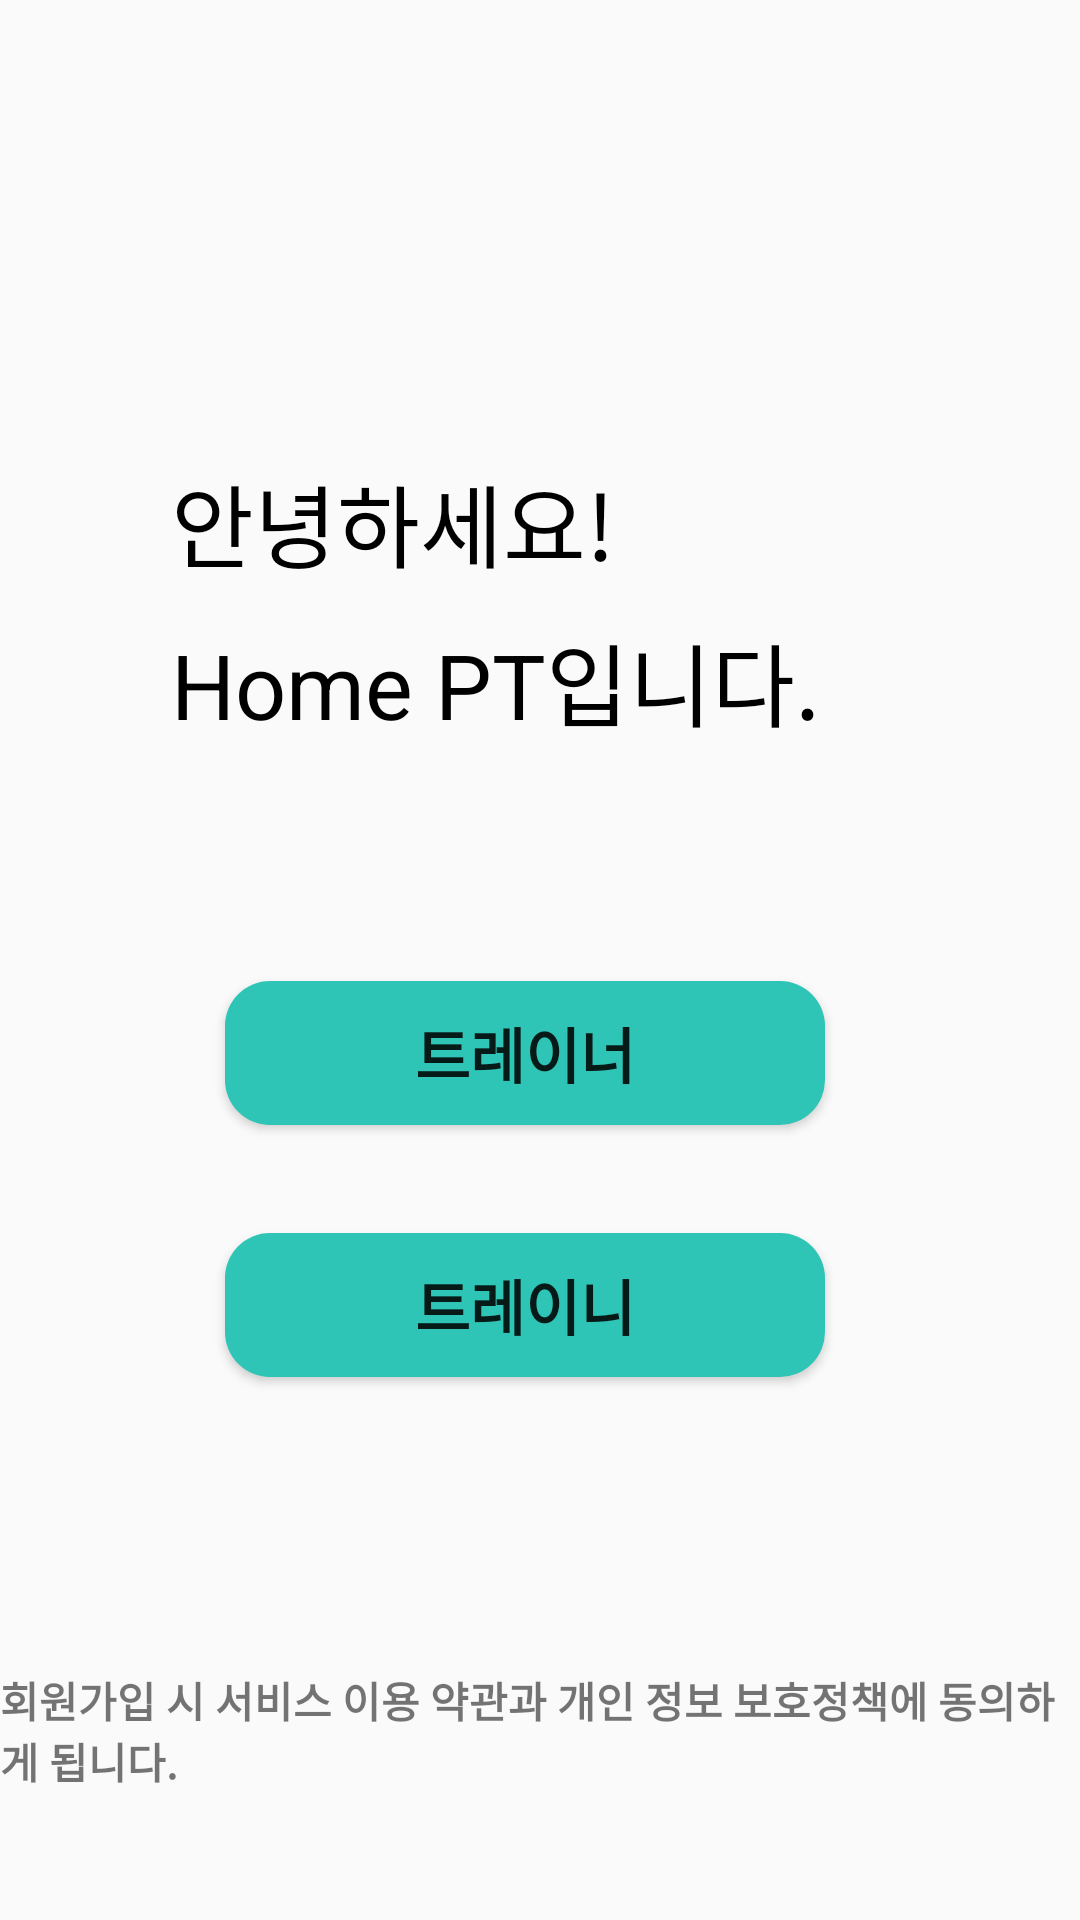

This screen was rendered from an Android layout file. Write that file and the resources it references.
<!-- AndroidManifest.xml: application theme Theme.Homept -->
<!-- res/layout/activity_signup.xml -->
<?xml version="1.0" encoding="utf-8"?>
<androidx.constraintlayout.widget.ConstraintLayout
    xmlns:android="http://schemas.android.com/apk/res/android"
    xmlns:app="http://schemas.android.com/apk/res-auto"
    xmlns:tools="http://schemas.android.com/tools"
    android:layout_width="match_parent"
    android:layout_height="match_parent"
    tools:context=".loginSignup.SignUpActivity">

    <android.widget.Button
        android:id="@+id/trainer_signup_btn"
        android:background="@drawable/btn_background"
        android:layout_width="200dp"
        android:layout_height="wrap_content"
        android:layout_marginStart="156dp"
        android:layout_marginEnd="166dp"
        android:layout_marginBottom="36dp"
        android:text="트레이너"
        android:textStyle="bold"
        android:textSize="20dp"
        app:layout_constraintBottom_toTopOf="@+id/trainee_signup_btn"
        app:layout_constraintEnd_toEndOf="parent"
        app:layout_constraintStart_toStartOf="parent" />

    <android.widget.Button
        android:id="@+id/trainee_signup_btn"
        android:background="@drawable/btn_background"
        android:layout_width="200dp"
        android:layout_height="wrap_content"
        android:layout_marginStart="156dp"
        android:layout_marginEnd="166dp"
        android:layout_marginBottom="181dp"
        android:text="트레이니"
        android:textStyle="bold"
        android:textSize="20dp"
        app:layout_constraintBottom_toBottomOf="parent"
        app:layout_constraintEnd_toEndOf="parent"
        app:layout_constraintStart_toStartOf="parent" />

    <TextView
        android:id="@+id/service_massage"
        android:layout_width="match_parent"
        android:layout_height="wrap_content"
        android:text="회원가입 시 서비스 이용 약관과 개인 정보 보호정책에 동의하게 됩니다."
        android:textStyle="bold"
        app:layout_constraintBottom_toBottomOf="parent"
        app:layout_constraintTop_toBottomOf="@+id/trainee_signup_btn"
        app:layout_constraintVertical_bias="0.693"
        tools:layout_editor_absoluteX="0dp" />

    <TextView
        android:id="@+id/tvTitle1"
        android:layout_width="178dp"
        android:layout_height="49dp"
        android:layout_marginStart="57dp"
        android:layout_marginTop="152dp"
        android:layout_marginEnd="176dp"
        android:text="안녕하세요!"
        android:textColor="@color/black"
        android:textSize="30sp"
        app:layout_constraintEnd_toEndOf="parent"
        app:layout_constraintHorizontal_bias="0.0"
        app:layout_constraintStart_toStartOf="parent"
        app:layout_constraintTop_toTopOf="parent" />

    <TextView
        android:id="@+id/tvTitle2"
        android:layout_width="289dp"
        android:layout_height="49dp"
        android:layout_marginStart="57dp"
        android:layout_marginTop="4dp"
        android:layout_marginEnd="65dp"
        android:text="Home PT입니다."
        android:textColor="@color/black"
        android:textSize="30sp"
        app:layout_constraintEnd_toEndOf="parent"
        app:layout_constraintHorizontal_bias="0.0"
        app:layout_constraintStart_toStartOf="parent"
        app:layout_constraintTop_toBottomOf="@+id/tvTitle1" />
</androidx.constraintlayout.widget.ConstraintLayout>
<!-- resources referenced by this layout -->
<resources>
  <color name="black">#FF000000</color>
  <!-- drawable btn_background (drawable) -->
  <?xml version="1.0" encoding="utf-8"?>
  <shape xmlns:android="http://schemas.android.com/apk/res/android">
      <corners android:radius="15dp"/>
      <solid android:color="#2EC4B6"/>
  </shape>
  <style name="Theme.Homept" parent="Theme.AppCompat.Light">
          
          <item name="colorPrimary">@color/purple_500</item>
          <item name="colorPrimaryVariant">@color/purple_700</item>
          <item name="colorOnPrimary">@color/white</item>
          
          <item name="colorSecondary">@color/teal_200</item>
          <item name="colorSecondaryVariant">@color/teal_700</item>
          <item name="colorOnSecondary">@color/black</item>
          
          <item name="android:statusBarColor">@color/green</item>
          
          <item name="windowNoTitle">true</item>
      </style>
  <color name="purple_500">#FF6200EE</color>
  <color name="purple_700">#FF3700B3</color>
  <color name="white">#FFFFFFFF</color>
  <color name="teal_200">#FF03DAC5</color>
  <color name="teal_700">#FF018786</color>
  <color name="green">#FF2EC4B6</color>
</resources>
